Photos from the image-classification dataset "dataset" in the GitHub repository vinukaran20-bit/retail. Its 2 classes are: defective, good.

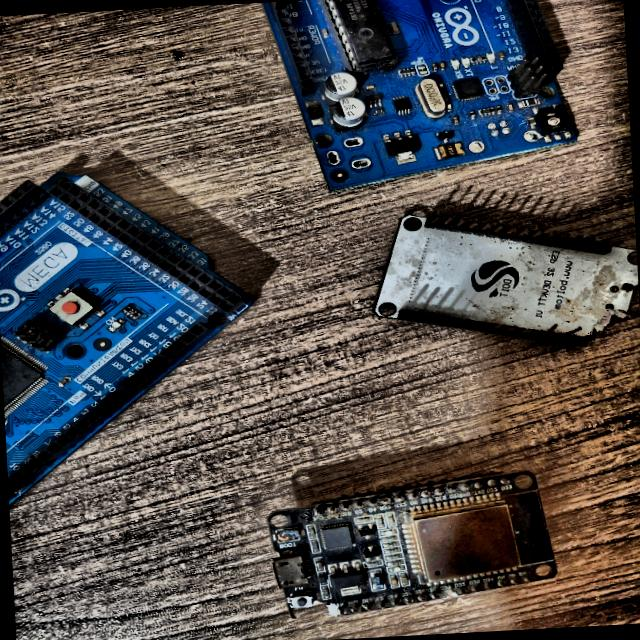
Label: defective

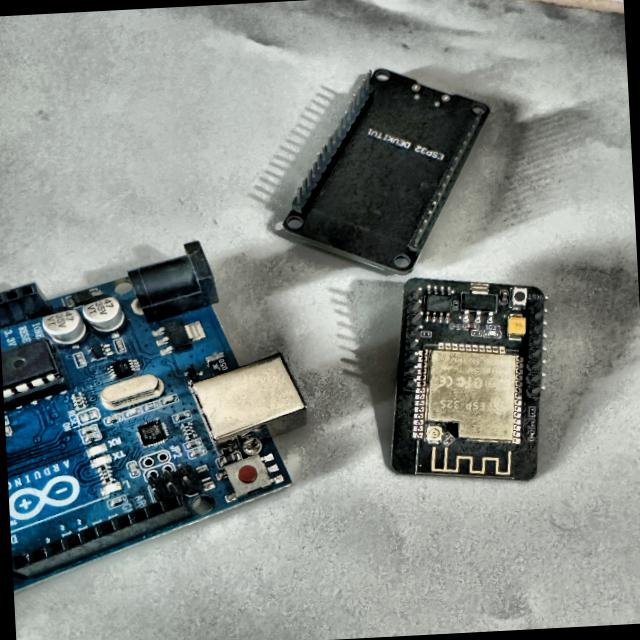
Label: defective

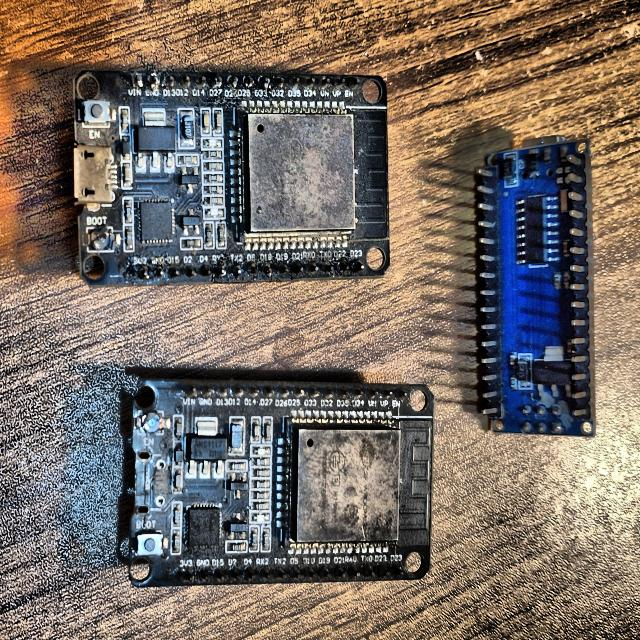
Label: defective

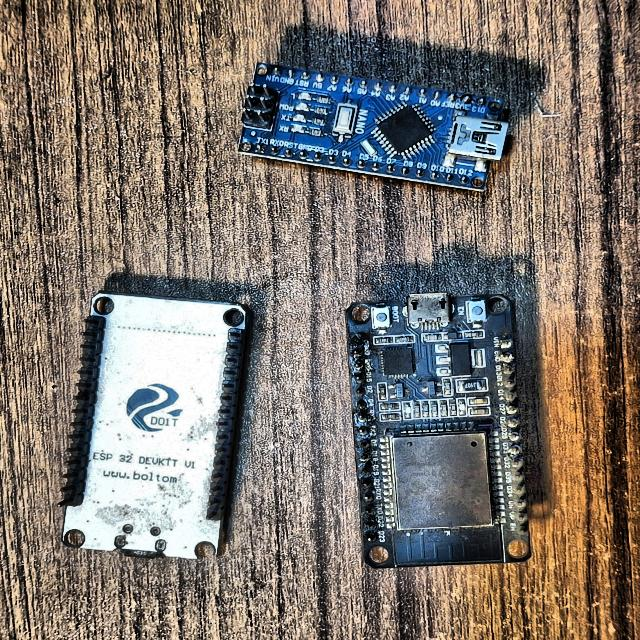
Label: defective

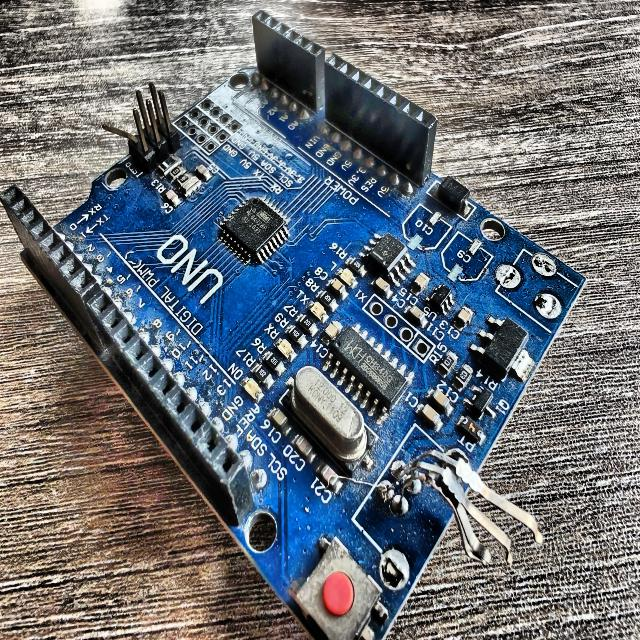
Label: defective

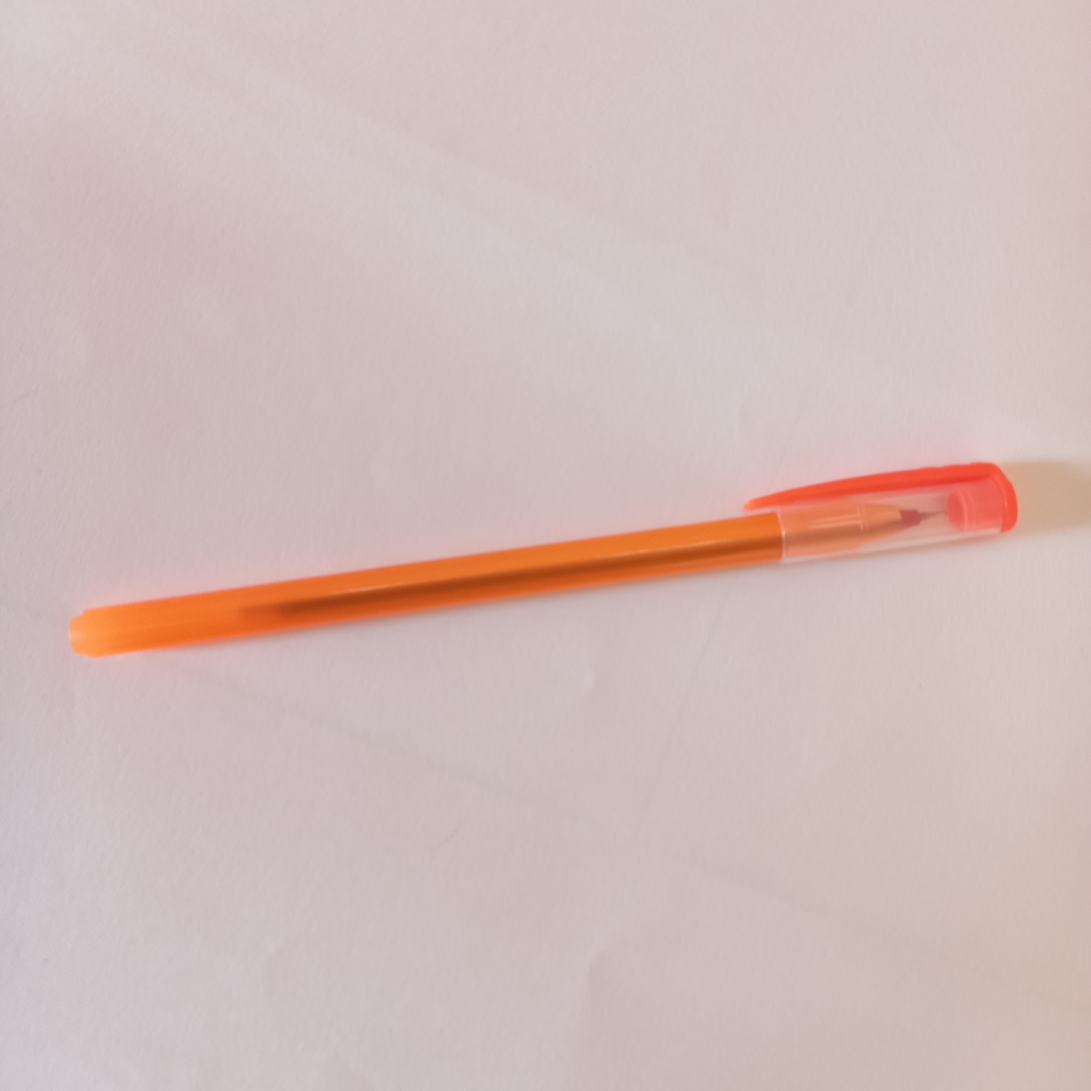
Label: good
